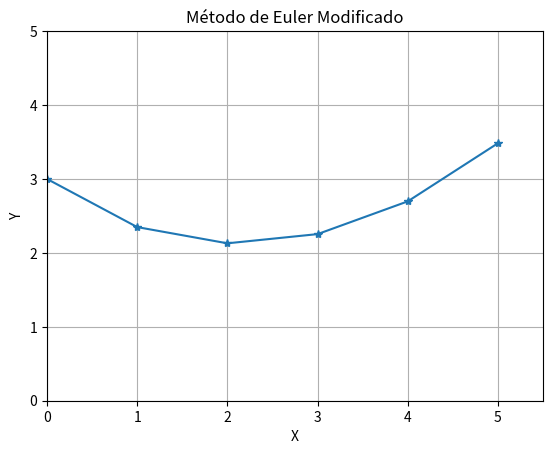

Python code for this plot:
import numpy as np
import matplotlib.pyplot as plt

def func(x,y):
    dy_dx = (1/2)*np.exp(x/3) - (1/2)*y #Exemplo 9.2
    return dy_dx

def euler_modif(y0,x0,h,I):
    n =  (I[1] - I[0])/h
    x= []
    y= []
    x.append(x0)
    y.append(y0)
    print(f"y{0} = {y0}")
    for i in range(int(n)):
        yk_til = y0 + func(x0,y0)*h
        f_xy = func(x0,y0)
        f_til_xy = func(x0+h,yk_til)
        k = (f_xy + f_til_xy)/2
        yk = y0+ k*h
        print(f"y{i+1} = {yk}")
        y0 = yk
        x0 = x0 + h
        x.append(x0)
        y.append(y0)

    _, ax = plt.subplots()
    ax.set(xlabel ='X', ylabel ='Y',
       xlim =(0,5.5), ylim =(0, 5),
       title ='Método de Euler Modificado')
    ax.grid()
    plt.plot(x, y, marker = '*')
    plt.show()  
    return


if __name__ == '__main__':
    #Pvi
    y0= 3
    x0= 0
    #intervalo
    I = [0,5]
    # Passo
    # num_sub_int = 4
    h = 1 
    # h = (I[1] - I[0])/num_sub_int
    euler_modif(y0,x0,h,I)
    plt
